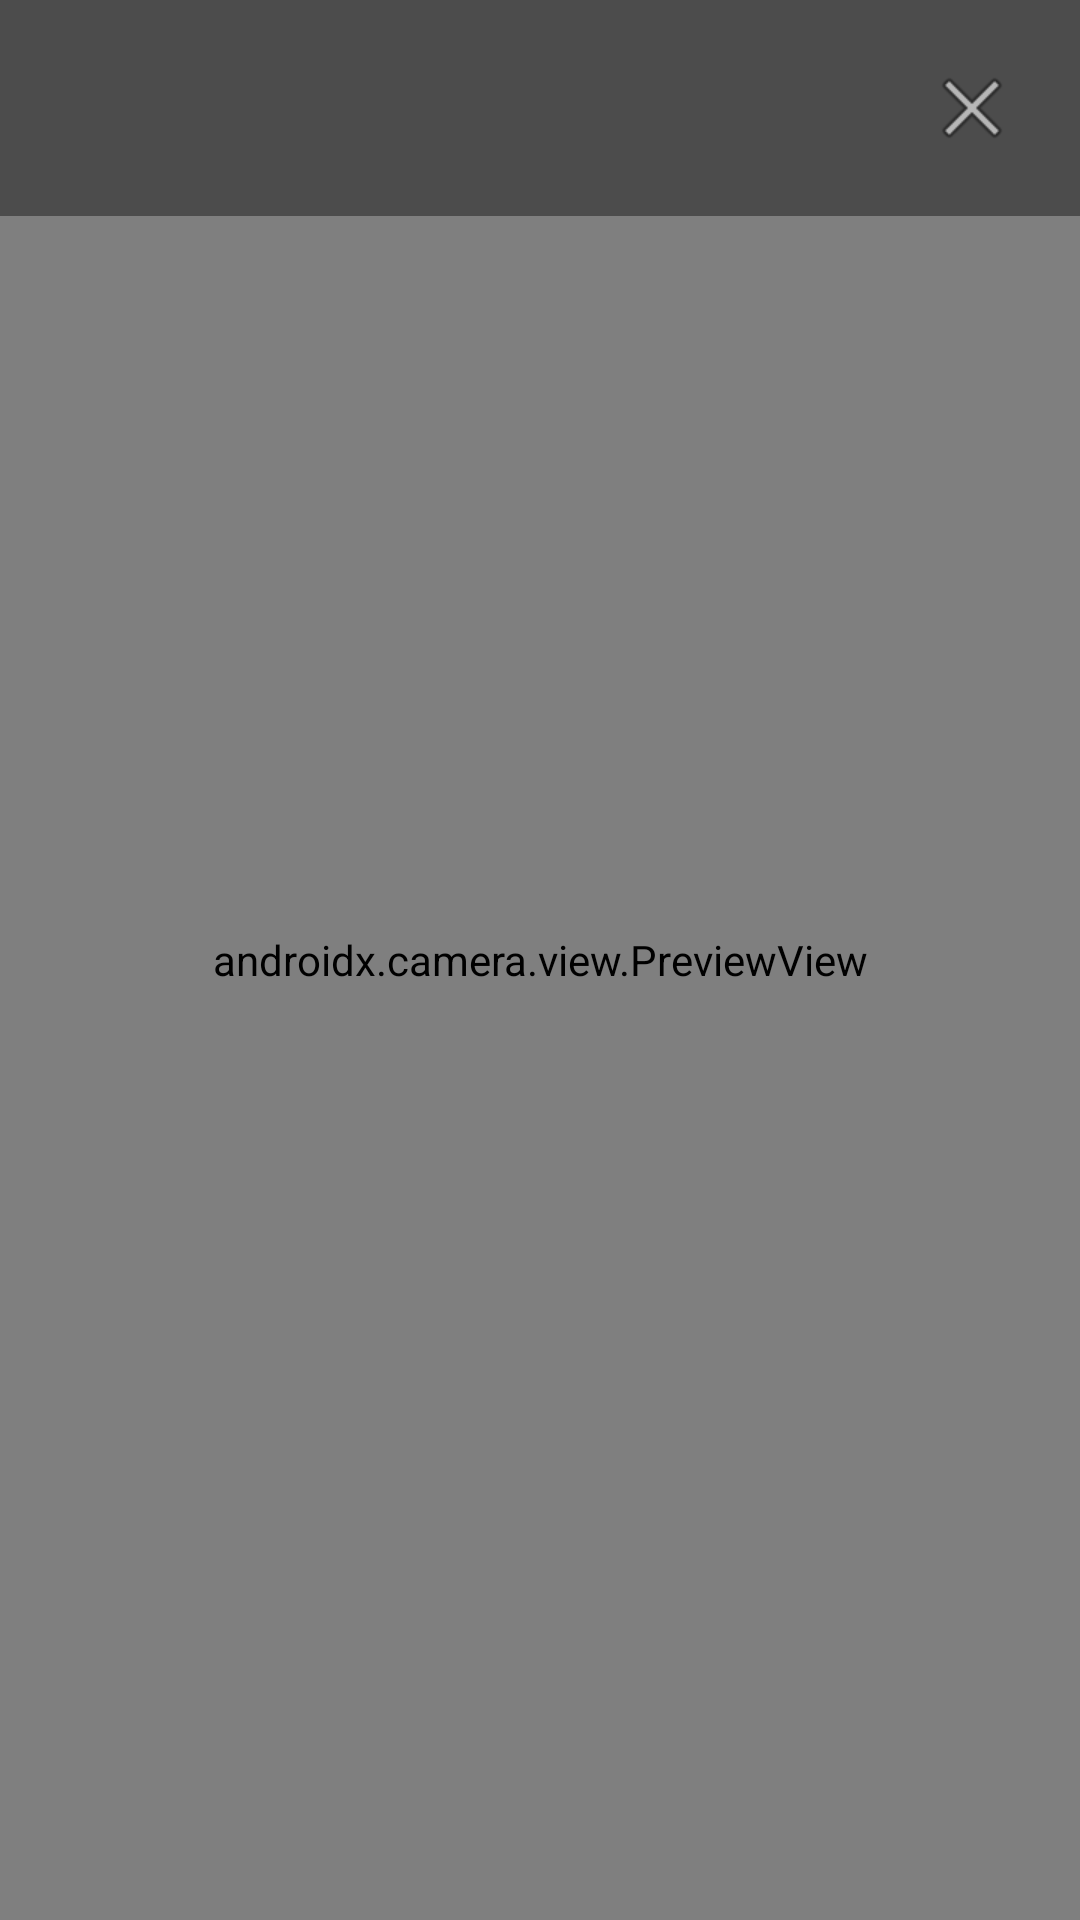

Here is an Android app screen rendered from its layout file. Give the layout XML and the strings, colors and styles it references.
<!-- AndroidManifest.xml: application theme Theme.Comiku -->
<!-- res/layout/activity_barcode_scanner.xml -->
<?xml version="1.0" encoding="utf-8"?>
<FrameLayout xmlns:android="http://schemas.android.com/apk/res/android"
    xmlns:app="http://schemas.android.com/apk/res-auto"
    android:layout_width="match_parent"
    android:layout_height="match_parent">

    <androidx.camera.view.PreviewView
        android:id="@+id/vistaPreviaCamaraScanner"
        android:layout_width="match_parent"
        android:layout_height="match_parent"
        app:implementationMode="performance" />

    <LinearLayout
        android:layout_width="match_parent"
        android:layout_height="wrap_content"
        android:layout_gravity="top"
        android:background="#66000000"
        android:gravity="center_vertical"
        android:orientation="horizontal"
        android:padding="16dp">

        <TextView
            android:id="@+id/textoEstadoScanner"
            android:layout_width="0dp"
            android:layout_height="wrap_content"
            android:layout_weight="1"
            android:textColor="@android:color/white"
            android:textSize="16sp" />

        <ImageButton
            android:id="@+id/botonCerrarScanner"
            android:layout_width="40dp"
            android:layout_height="40dp"
            android:background="?attr/selectableItemBackgroundBorderless"
            android:contentDescription="@string/busqueda_boton_cerrar"
            android:src="@android:drawable/ic_menu_close_clear_cancel" />
    </LinearLayout>

    <ProgressBar
        android:id="@+id/barraCargaScanner"
        android:layout_width="wrap_content"
        android:layout_height="wrap_content"
        android:layout_gravity="center"
        android:visibility="gone" />

</FrameLayout>
<!-- resources referenced by this layout -->
<resources>
  <string name="busqueda_boton_cerrar">Cerrar busqueda</string>
  <style name="Theme.Comiku" parent="Base.Theme.Comiku" />
  <style name="Base.Theme.Comiku" parent="Theme.Material3.Light.NoActionBar">
          
          
          <item name="editTextStyle">@style/Theme.Comiku.PremiumEditText</item>
      </style>
  <style name="Theme.Comiku.PremiumEditText" parent="Widget.AppCompat.EditText">
          <item name="android:background">@drawable/bg_input_premium</item>
          <item name="android:paddingStart">16dp</item>
          <item name="android:paddingTop">14dp</item>
          <item name="android:paddingEnd">16dp</item>
          <item name="android:paddingBottom">14dp</item>
          <item name="android:minHeight">56dp</item>
          <item name="android:textColor">@android:color/black</item>
          <item name="android:textColorHint">#7A7A7A</item>
          <item name="android:textSize">16sp</item>
      </style>
</resources>
